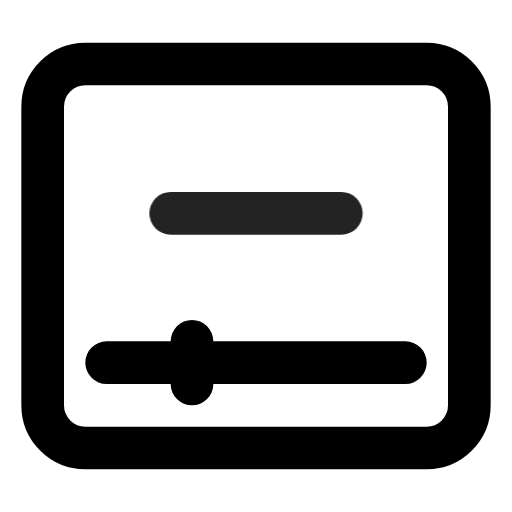
t = 0.00 s
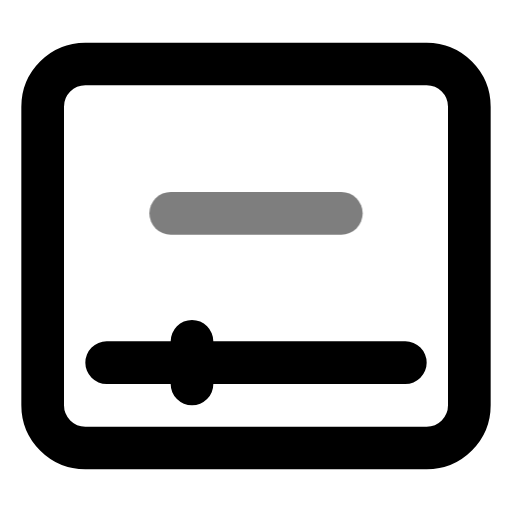
t = 0.49 s
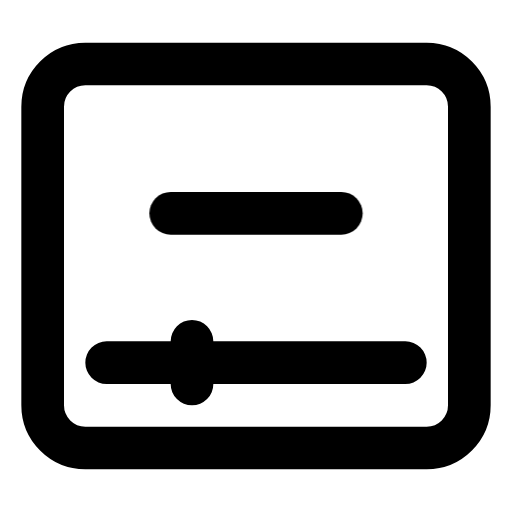
t = 0.90 s
t = 1.26 s: frame unchanged from t = 0.90 s, image omitted
t = 2.06 s: frame unchanged from t = 0.90 s, image omitted
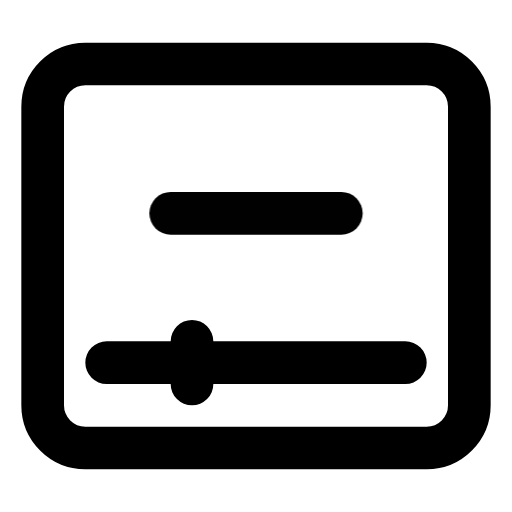
t = 2.45 s

The animated SVG that drew these frames (rendered in a browser with its animation timeline set to each time). Animation: 1 CSS @keyframes rule; one cycle of 2.85 s, repeats indefinitely.

<svg xmlns="http://www.w3.org/2000/svg" width="24" height="24" fill="none" stroke="currentColor" stroke-linecap="round" stroke-linejoin="round" stroke-width="2" viewBox="0 0 24 24">
    <!-- Generated by scripts/icon-expansion/generate.mjs -->
    <style>
        @media (prefers-reduced-motion: no-preference) {
            @keyframes ira-exp-pulse { 0%, 100% { opacity: 1; } 22% { opacity: .45; } 40% { opacity: 1; } }
            [data-ira-motion="player-quieter"] { transform-box: fill-box; transform-origin: center; animation: ira-exp-pulse 2.65s ease-in-out -0.2s infinite; }
        }
    </style>
    <rect x="2" y="3" width="20" height="18" rx="2"/><path d="M5 17h14m-10-1v2"/>
    <g data-ira-motion="player-quieter"><g transform="translate(12 10) scale(1)"><path d="M-4 0h8"/></g></g>
</svg>
